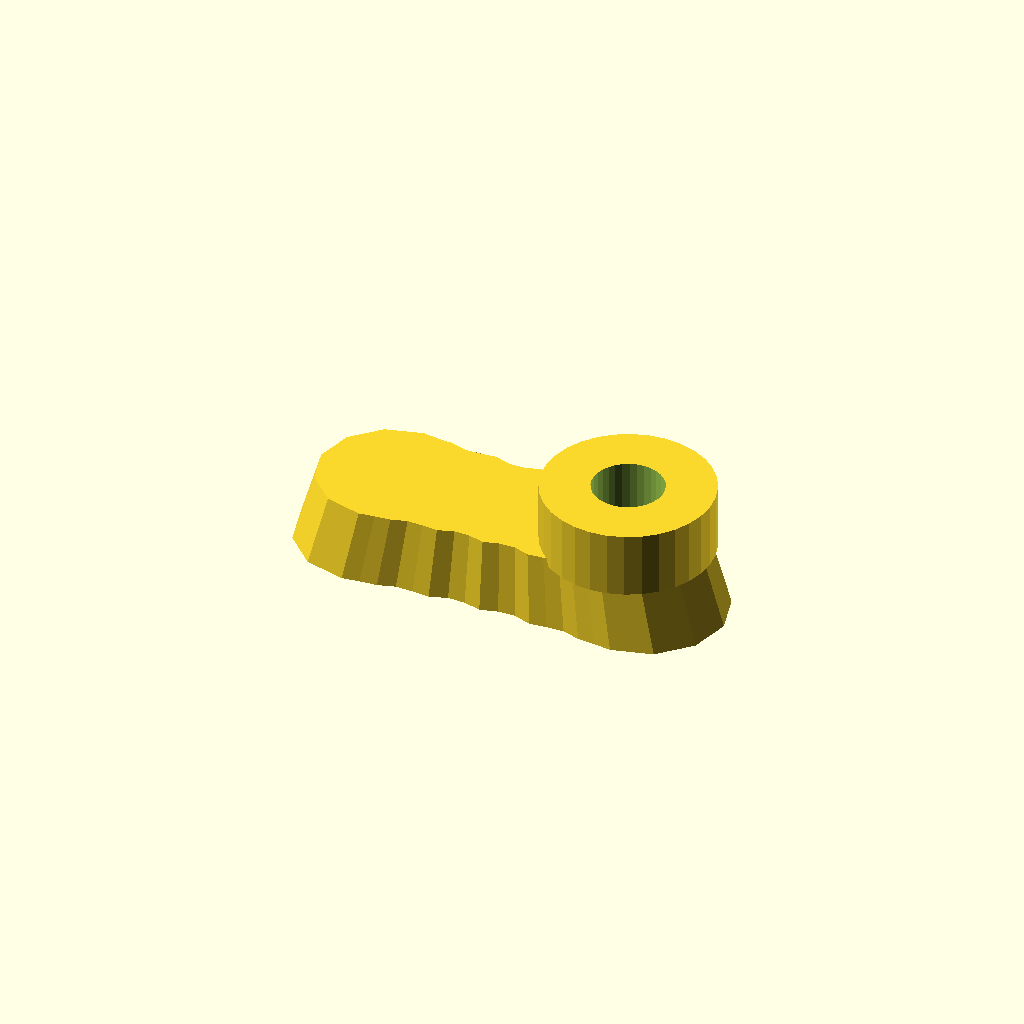
Cell 1: rendered with the file's own defaults.
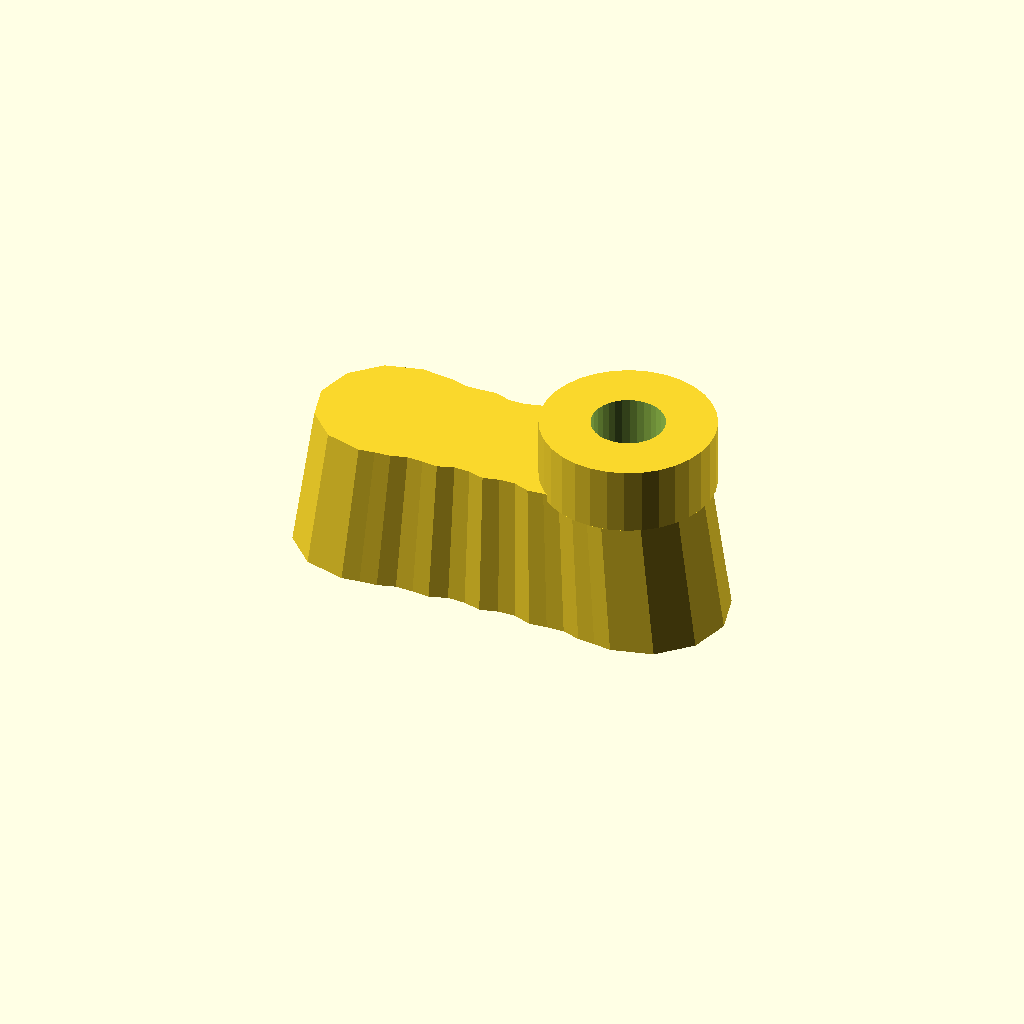
Cell 2 — thickness set to 20, the other parameters unchanged.
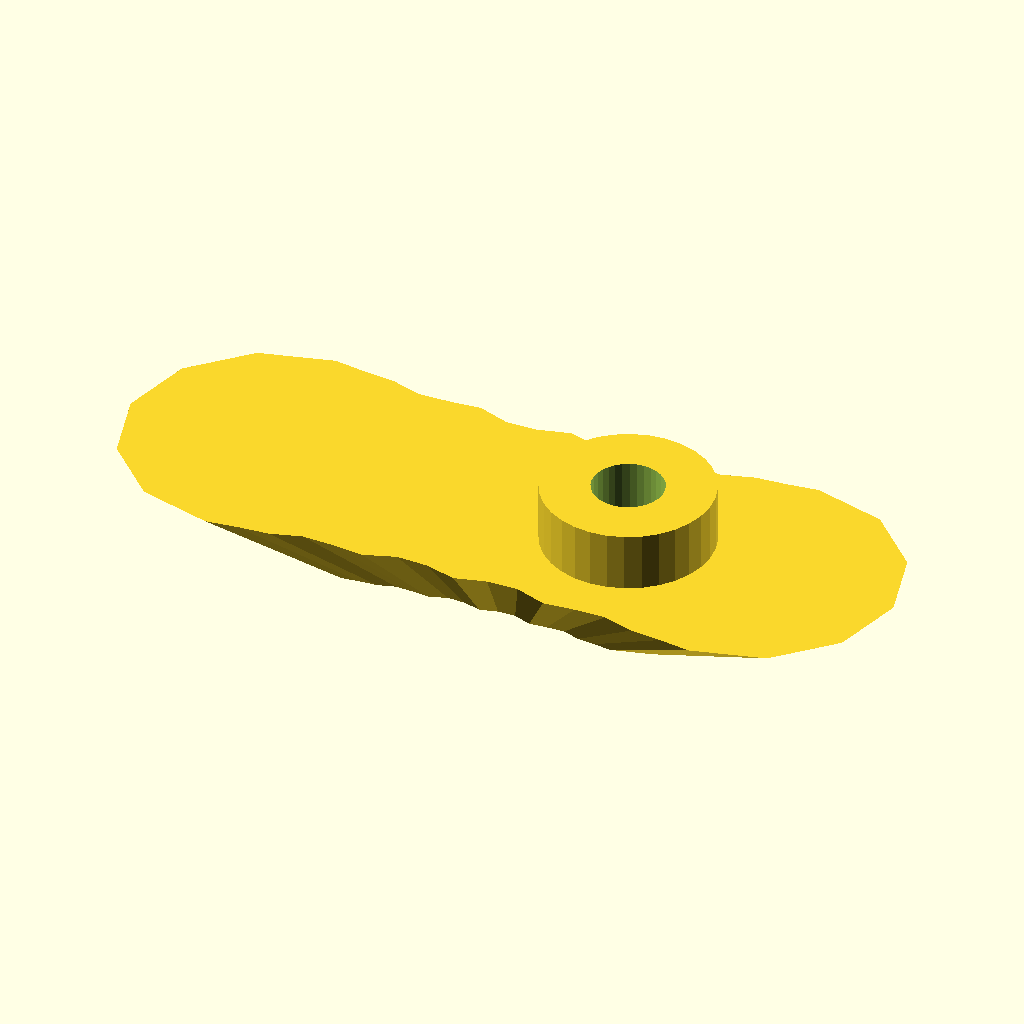
Cell 3: the same model with draft = 1.8.
All cells are drawn from one camera (rotation 55°, 0°, 25°, orthographic, colour scheme Cornfield), so only the parameter changes between them.
Source of the model, optional_data/data/gen2/handles/part_0080.scad:
$fn = 32;

// ----------------------------------------------------------------------
// Handle: 60 x 22 mm grip, 10 mm thick
// ----------------------------------------------------------------------

// --- parameters (mm) ---
length = 60;              // grip length
width = 22;               // grip width
thickness = 10;           // grip thickness
waist = 0.86;             // width factor at the middle
draft = 0.9;              // top face scale of the extrusion
scallops = 5;             // finger rests per side
ripple = 0.05;            // depth factor of the finger rests
boss_d = 23.1;            // mounting boss diameter
boss_h = 8;               // mounting boss height
boss_hole_d = 9.7;        // screw clearance through the boss
boss_r = 16.45;           // boss centre from the grip centre

/* ergonomic grip outline, closed spline-like polygon in the XY plane */
grip = [[-19, 11], [-16.625, 10.687], [-14.25, 10.486], [-11.875, 9.778], [-9.5, 9.845], [-7.125, 10.061], [-4.75, 9.24], [-2.375, 9.305], [0, 9.933], [2.375, 9.305], [4.75, 9.24], [7.125, 10.061], [9.5, 9.845], [11.875, 9.778], [14.25, 10.486], [16.625, 10.687], [19, 11], [24.5, 9.526], [28.526, 5.5], [30, 0], [28.526, -5.5], [24.5, -9.526], [19, -11], [19, -11], [16.625, -10.687], [14.25, -10.486], [11.875, -9.778], [9.5, -9.845], [7.125, -10.061], [4.75, -9.24], [2.375, -9.305], [0, -9.933], [-2.375, -9.305], [-4.75, -9.24], [-7.125, -10.061], [-9.5, -9.845], [-11.875, -9.778], [-14.25, -10.486], [-16.625, -10.687], [-19, -11], [-24.5, -9.526], [-28.526, -5.5], [-30, 0], [-28.526, 5.5], [-24.5, 9.526], [-19, 11]];

module grip_body() {
  linear_extrude(height = thickness, scale = draft) polygon(grip);
}

module boss_body() {
  /* sunk 1 mm into the grip so the joint overlaps */
  translate([boss_r, 0, thickness - 1]) cylinder(h = boss_h + 1, d = boss_d);
}

difference() {
  union() {
    grip_body();
    boss_body();
  }
  translate([boss_r, 0, -1]) cylinder(h = thickness + boss_h + 2, d = boss_hole_d);
}
Parameter table extracted from the source (name, type, default, range or options):
length: number, default 60
width: number, default 22
thickness: number, default 10
waist: number, default 0.86
draft: number, default 0.9
scallops: number, default 5
ripple: number, default 0.05
boss_d: number, default 23.1
boss_h: number, default 8
boss_hole_d: number, default 9.7
boss_r: number, default 16.45
